2-way image classification set "Ripe_UnRipe_Pistachios" from GitHub (haktas51/Ripe_UnRipe_Pistachios); label vocabulary: ripe, unripe.

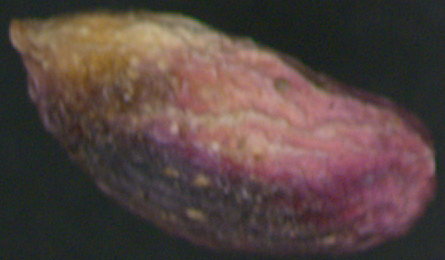
Label: ripe

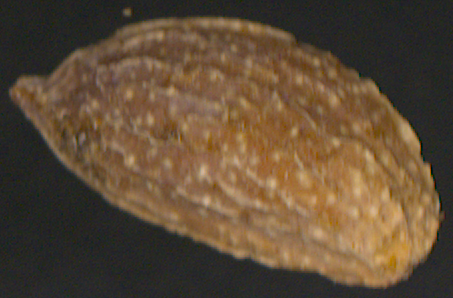
Label: unripe

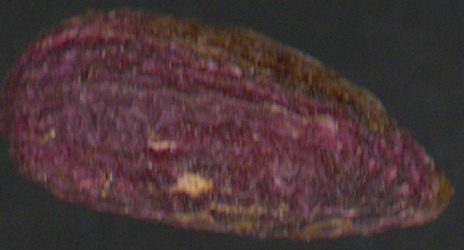
Label: ripe

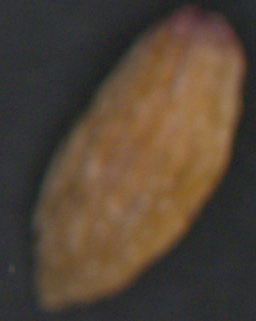
Label: unripe

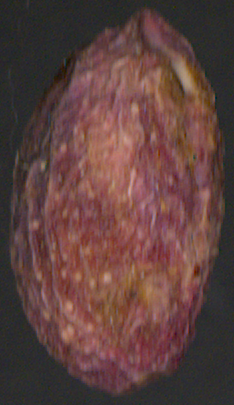
Label: ripe

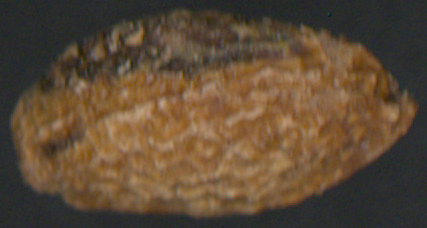
Label: unripe
